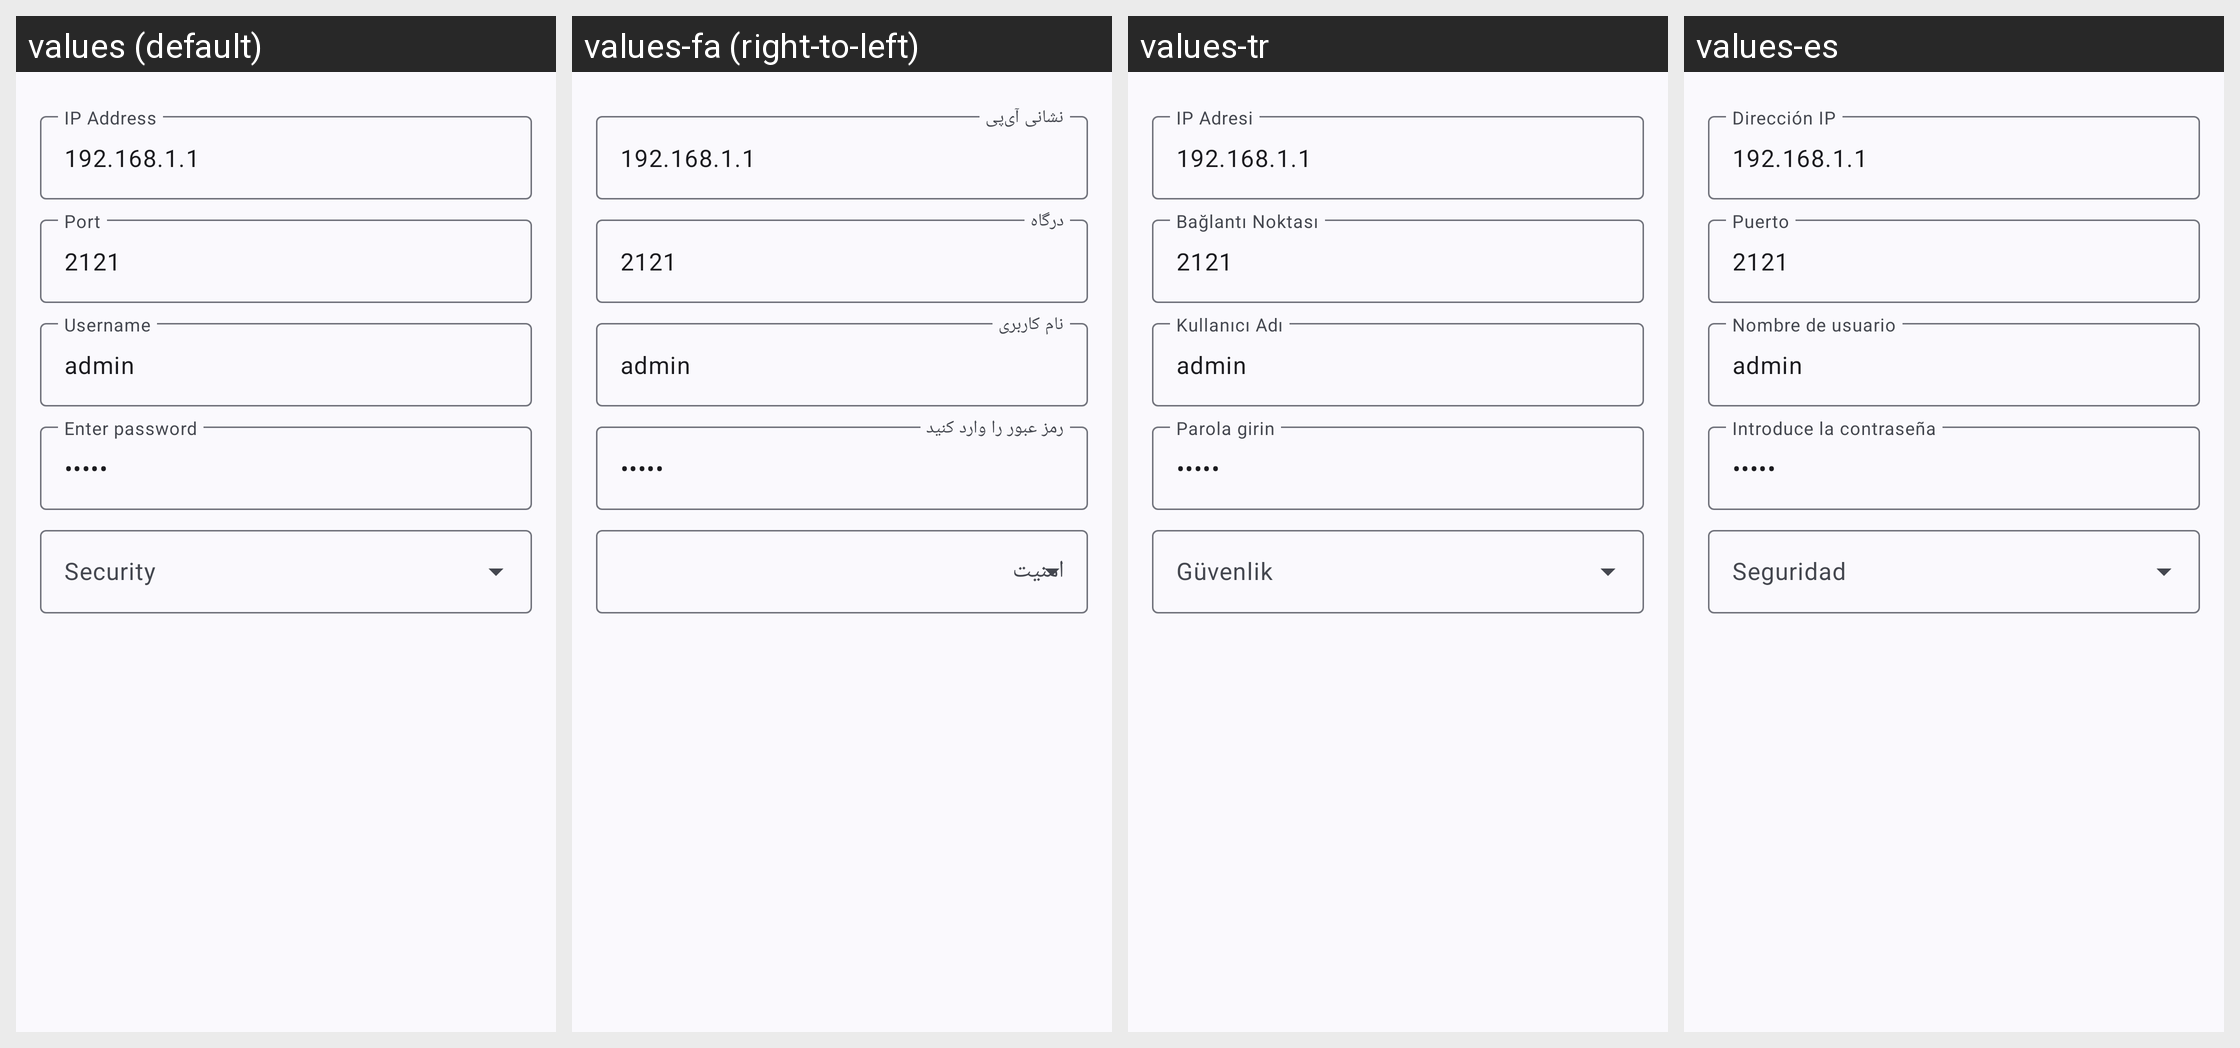

For this localized Android screen grid, give each drawn string resource with its value in every locale shown.
Android screen res/layout/dialog_ftp_client.xml rendered under 4 locales, left to right: values (default), values-fa (right-to-left), values-tr, values-es. Device: Nexus 5 (rendered at 1080×1920; each locale shown at half size, 540×960, under a caption strip naming it); theme Theme.MyApp.System.
Other locales in the repository, not shown: values-ar, values-de, values-fr, values-hi, values-in, values-it, values-ja, values-ko, values-pt, values-ru, values-th, values-vi, values-zh-rCN.
Strings drawn on this screen, with the default value and each locale's value (text and hints the layout hard-codes, and strings that could not be matched under every locale, appear in the picture but are not listed):

ip_address_hint
  values: IP Address
  values-fa: نشانی آی‌پی
  values-tr: IP Adresi
  values-es: Dirección IP

port
  values: Port
  values-fa: درگاه
  values-tr: Bağlantı Noktası
  values-es: Puerto

username
  values: Username
  values-fa: نام کاربری
  values-tr: Kullanıcı Adı
  values-es: Nombre de usuario

enter_password
  values: Enter password
  values-fa: رمز عبور را وارد کنید
  values-tr: Parola girin
  values-es: Introduce la contraseña
